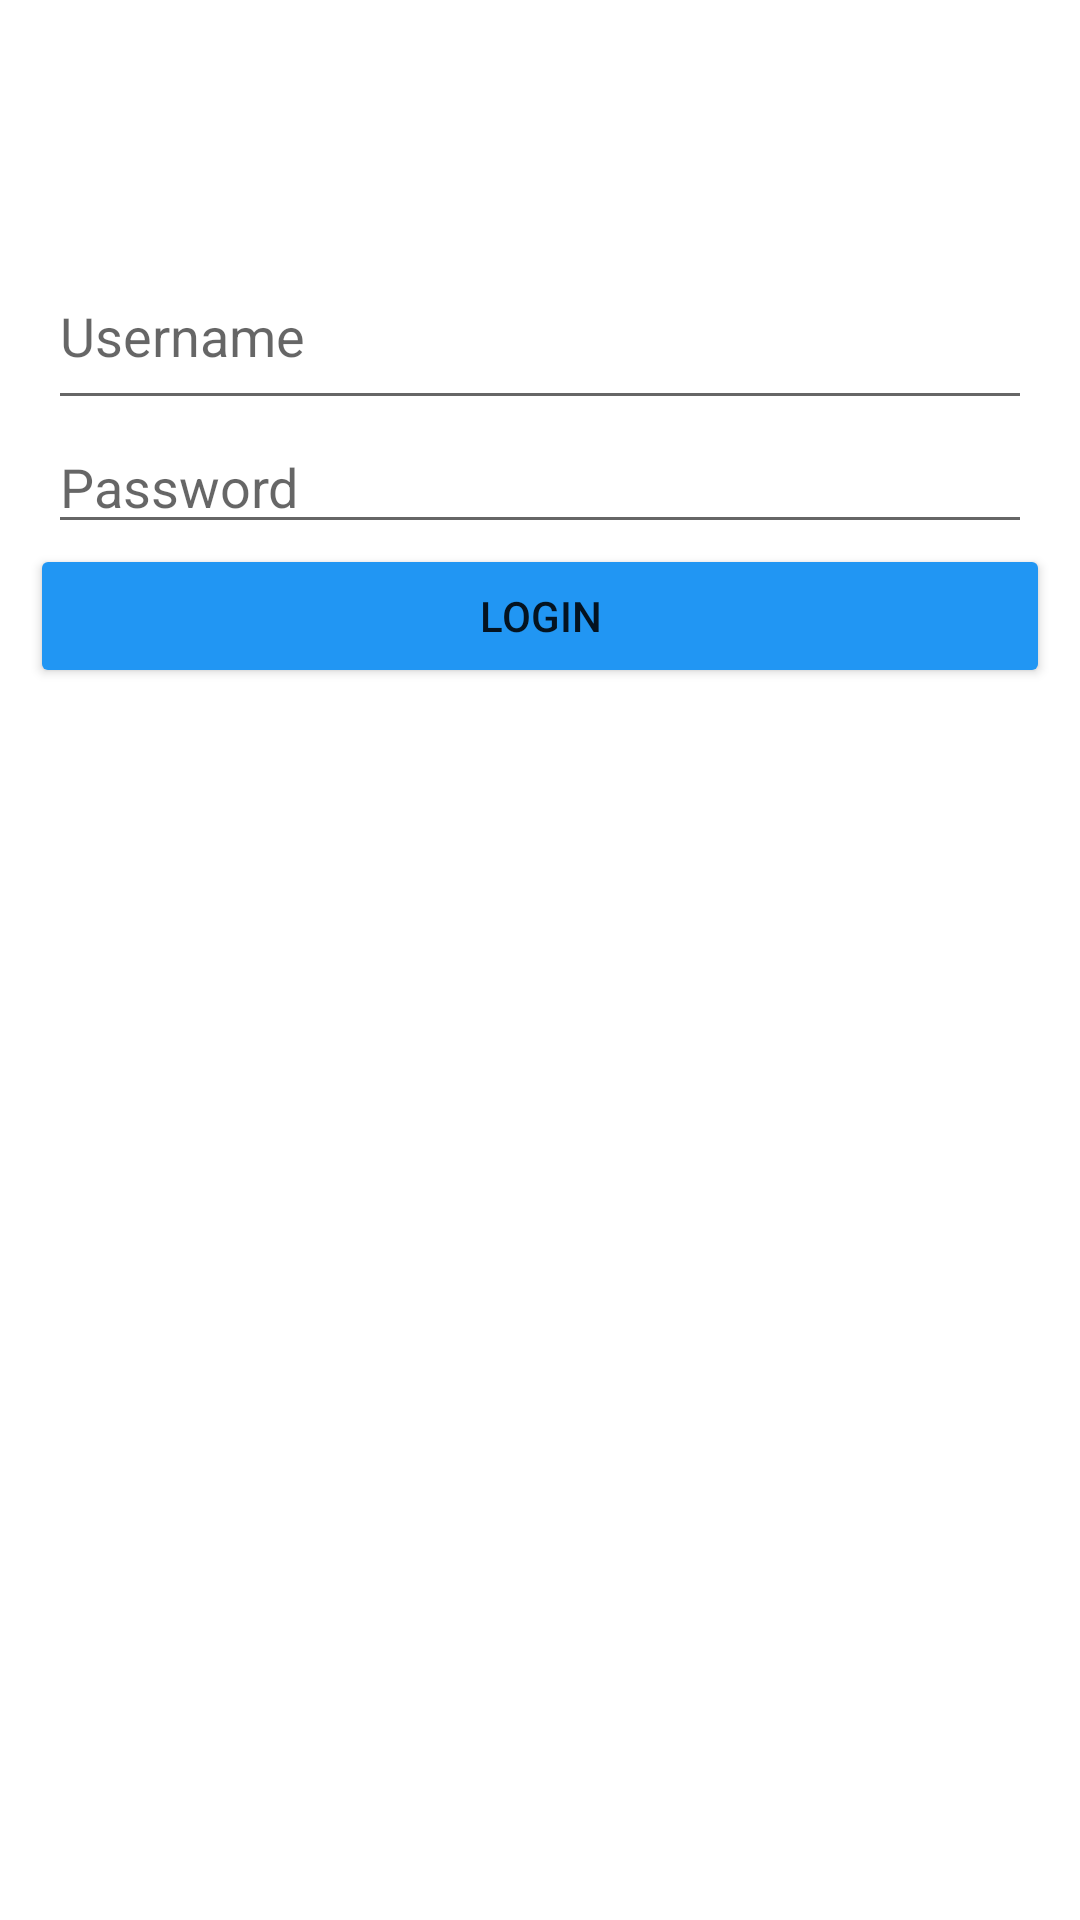

Android layout source for this screen:
<!-- AndroidManifest.xml: application theme Theme.InstagramClone -->
<!-- res/layout/activity_login.xml -->
<?xml version="1.0" encoding="utf-8"?>
<LinearLayout xmlns:android="http://schemas.android.com/apk/res/android"
    xmlns:app="http://schemas.android.com/apk/res-auto"
    xmlns:tools="http://schemas.android.com/tools"
    android:layout_width="match_parent"
    android:layout_height="match_parent"
    android:layout_marginStart="16dp"
    android:layout_marginEnd="16dp"


    android:orientation="vertical"
    tools:context=".LoginActivity">

    <ImageView
        android:id="@+id/imageView"
        android:layout_width="match_parent"
        android:layout_height="65dp"
        app:srcCompat="@drawable/nav_logo_whiteout" />

    <EditText
        android:id="@+id/etUsername"
        android:layout_width="match_parent"
        android:layout_height="59dp"
        android:layout_marginStart="16dp"
        android:layout_marginLeft="16dp"
        android:layout_marginTop="16dp"
        android:layout_marginEnd="16dp"
        android:ems="10"
        android:hint="Username"
        android:inputType="text" />

    <EditText
        android:id="@+id/etPassword"
        android:layout_width="match_parent"
        android:layout_height="wrap_content"
        android:layout_marginStart="16dp"
        android:layout_marginLeft="16dp"
        android:layout_marginEnd="16dp"
        android:ems="10"
        android:hint="Password"
        android:inputType="textPassword" />

    <Button
        android:id="@+id/btnLogin"
        android:layout_width="match_parent"
        android:layout_height="wrap_content"
        android:layout_marginStart="10dp"
        android:layout_marginEnd="10dp"

        android:backgroundTint="#2196F3"
        android:text="LOGIN" />

</LinearLayout>
<!-- resources referenced by this layout -->
<resources>
  <style name="Theme.InstagramClone" parent="Theme.MaterialComponents.DayNight.DarkActionBar">
          
  
          <item name="colorOnSecondary">@color/black</item>
          
          <item name="android:statusBarColor" tools:targetApi="l">?attr/colorPrimaryVariant</item>
          
      </style>
  <!-- not gathered from this repository: default colours our renderer supplied (Android Studio template values) -->
  <color name="black">#FF000000</color>
</resources>
